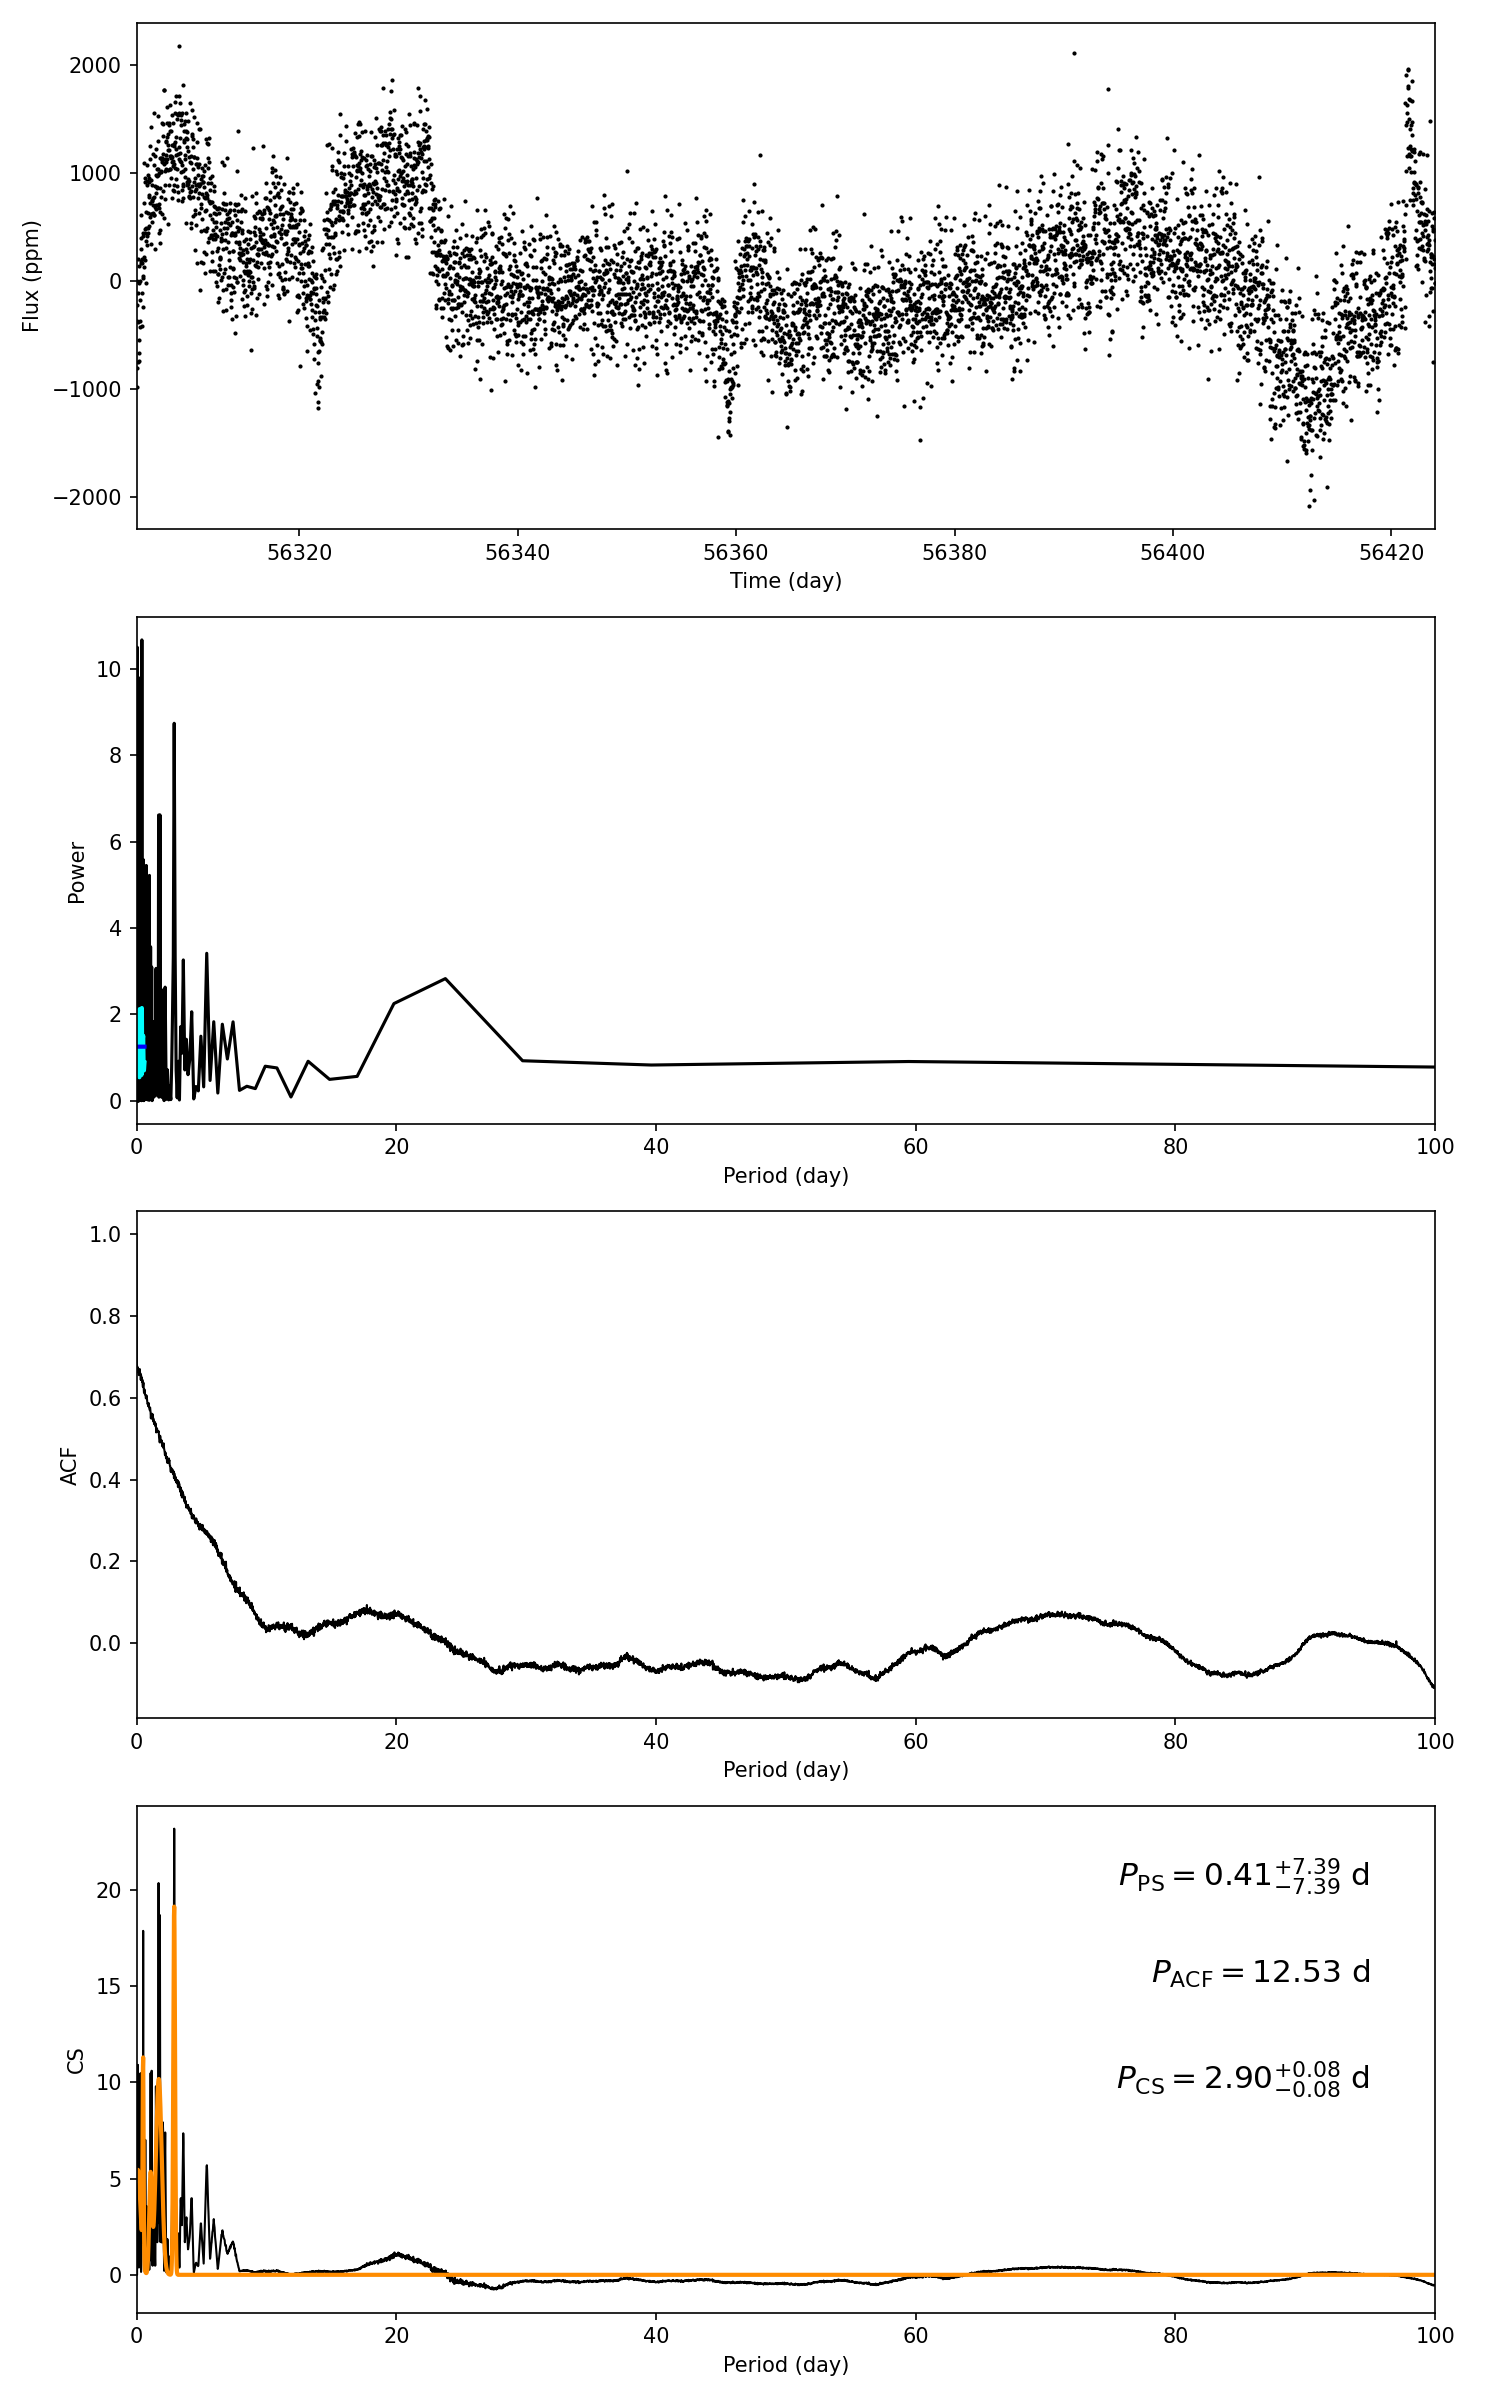

The table this chart was drawn from, first rows:
target_id, prot_ps, prot_acf, prot_cs, e_prot_ps, E_prot_ps, e_prot_acf, E_prot_acf, e_prot_cs, E_prot_cs, sph_ps, sph_acf, sph_cs, e_sph_ps, e_sph_acf, e_sph_cs, h_ps, fa_prob_ps, hacf, gacf, hcs
8143032, 0.41, 12.53, 2.898, 7.389, 7.389, -1.0, -1.0, 0.08159, 0.08159, 360.5, 563.2, 422.4, 69.63, 16.14, 77.27, 10.67, 2.3206733261056215e-05, 3.440671302574333e-05, 0.03678, 23.19
